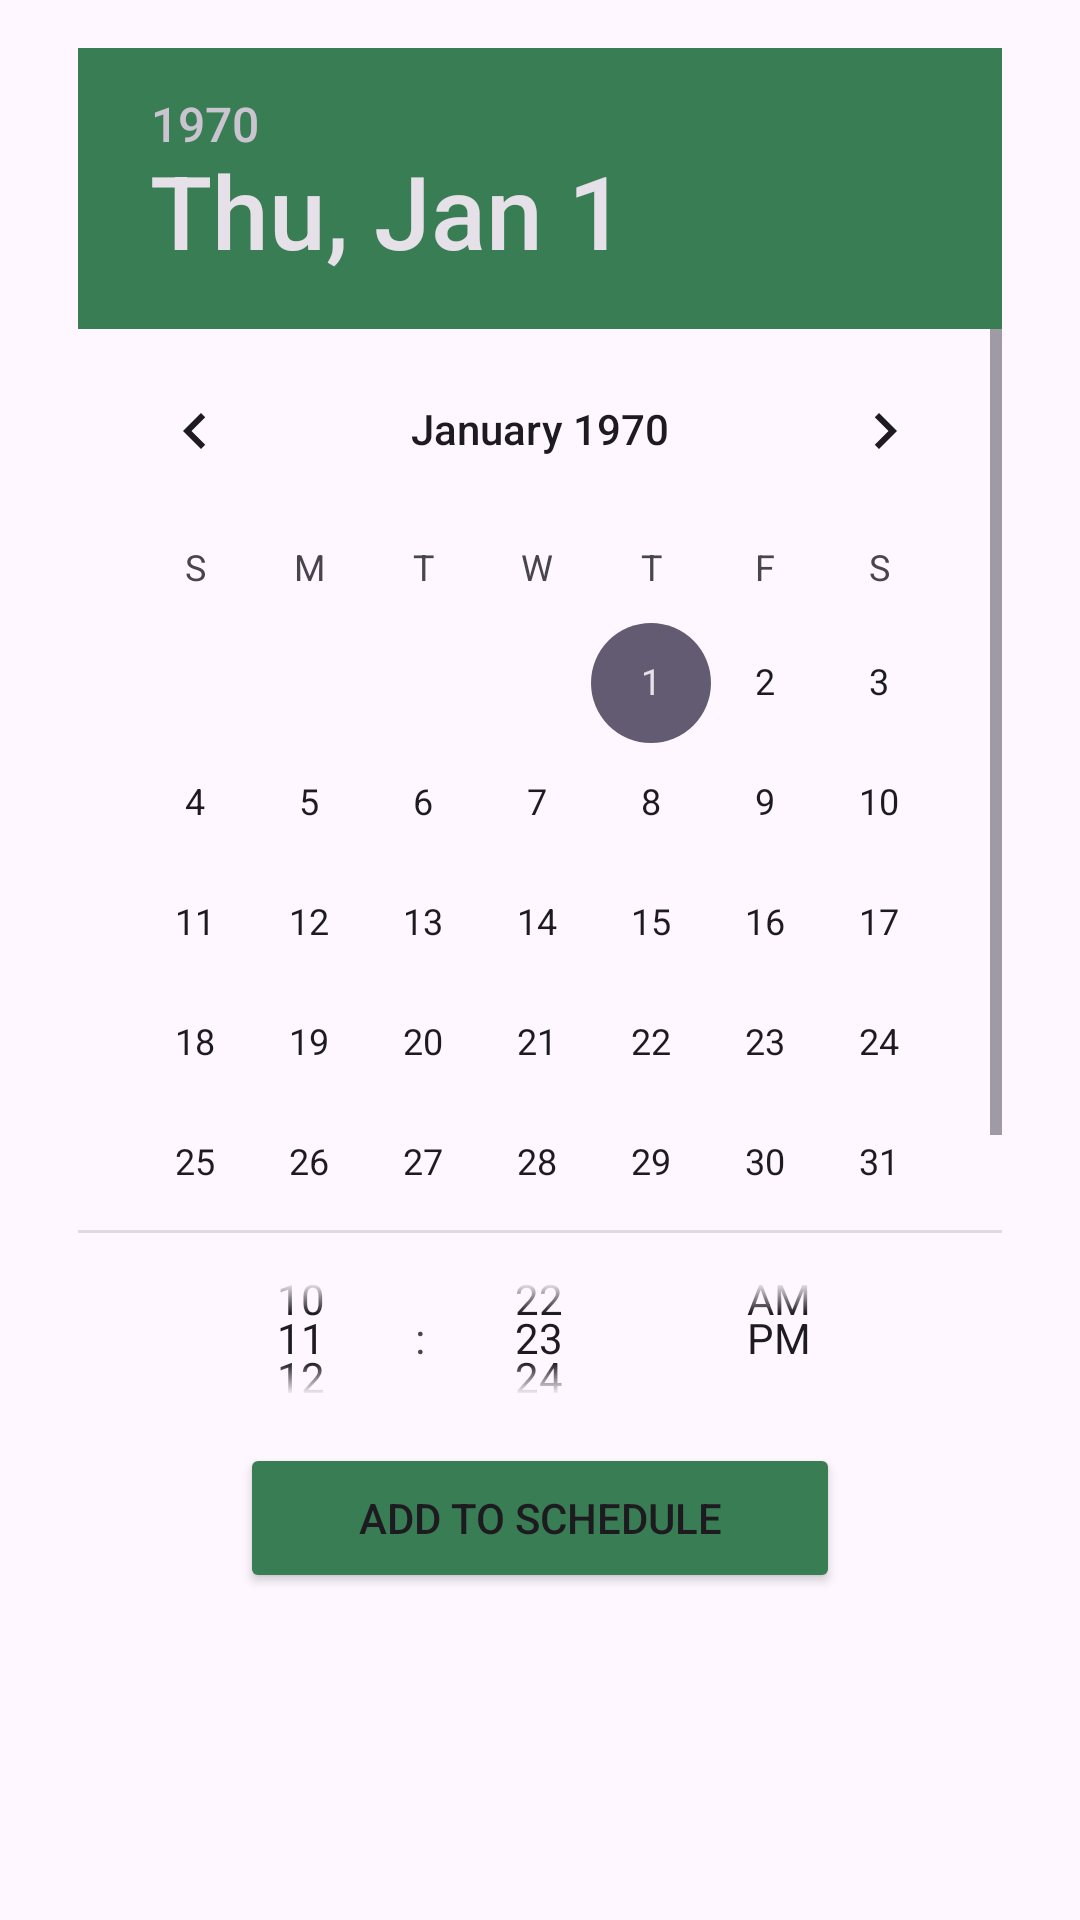

Layout XML and referenced resources for this Android screen:
<!-- AndroidManifest.xml: application theme Theme.TripBuddy -->
<!-- res/layout/dialog_add_to_schedule.xml -->
<?xml version="1.0" encoding="utf-8"?>
<LinearLayout xmlns:android="http://schemas.android.com/apk/res/android"
    android:layout_width="match_parent"
    android:layout_height="wrap_content"
    android:orientation="vertical"
    android:padding="16dp">

    <DatePicker
        android:id="@+id/datePicker"
        android:layout_width="308dp"
        android:layout_height="395dp"
        android:layout_gravity="center"
        android:calendarViewShown="true"
        android:headerBackground="#397D54" />

    <TimePicker
        android:id="@+id/timePicker"
        android:layout_width="385dp"
        android:layout_height="70dp"
        android:layout_gravity="center"
        android:timePickerMode="spinner" />

    <Button
        android:id="@+id/buttonAddToSchedule"
        android:layout_width="200dp"
        android:layout_height="50dp"
        android:layout_gravity="center"
        android:backgroundTint="#397D54"
        android:minHeight="48dp"
        android:text="@string/add_to_schedule" />
</LinearLayout>
<!-- resources referenced by this layout -->
<resources>
  <string name="add_to_schedule">Add to schedule</string>
  <style name="Theme.TripBuddy" parent="Base.Theme.TripBuddy">
          <item name="android:forceDarkAllowed">false</item>
      </style>
  <style name="Base.Theme.TripBuddy" parent="Theme.Material3.Light.NoActionBar">
          
          <item name="android:forceDarkAllowed">false</item>
      </style>
</resources>
